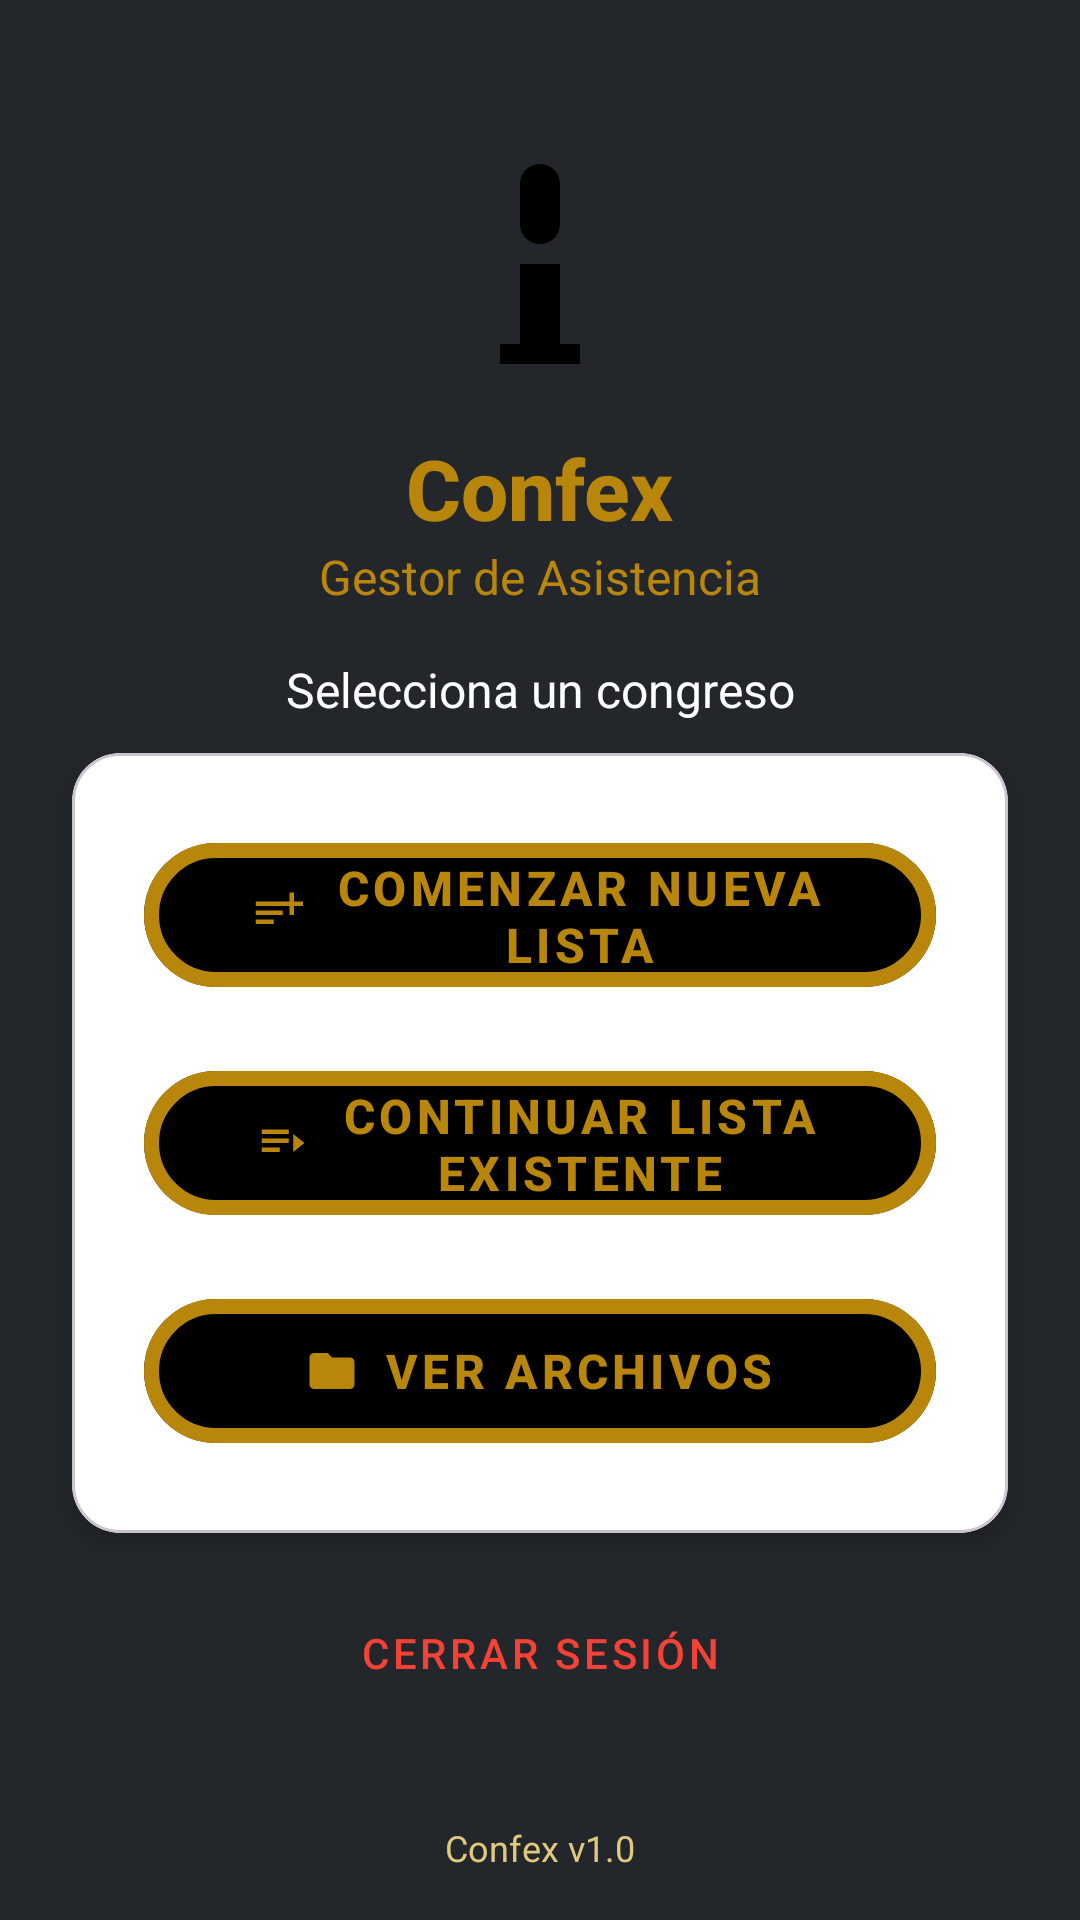

Produce the Android XML layout that renders to this screen, including the resource entries it uses.
<!-- AndroidManifest.xml: application theme Theme.Confex -->
<!-- res/layout/activity_main.xml -->
<?xml version="1.0" encoding="utf-8"?>
<androidx.constraintlayout.widget.ConstraintLayout xmlns:android="http://schemas.android.com/apk/res/android"
    xmlns:app="http://schemas.android.com/apk/res-auto"
    xmlns:tools="http://schemas.android.com/tools"
    android:id="@+id/main"
    android:layout_width="match_parent"
    android:layout_height="match_parent"
    android:background="@color/background_color"
    tools:context=".MainActivity">

    <ImageView
        android:id="@+id/ivLogo"
        android:layout_width="80dp"
        android:layout_height="80dp"
        android:layout_marginTop="48dp"
        android:src="@drawable/ic_confex_logo"
        android:contentDescription="Logo Confex"
        app:layout_constraintEnd_toEndOf="parent"
        app:layout_constraintStart_toStartOf="parent"
        app:layout_constraintTop_toTopOf="parent" />

    <TextView
        android:id="@+id/title"
        android:layout_width="wrap_content"
        android:layout_height="wrap_content"
        android:layout_marginTop="16dp"
        android:fontFamily="sans-serif-medium"
        android:text="Confex"
        android:textColor="@color/primary_color"
        android:textSize="28sp"
        android:textStyle="bold"
        app:layout_constraintEnd_toEndOf="parent"
        app:layout_constraintStart_toStartOf="parent"
        app:layout_constraintTop_toBottomOf="@+id/ivLogo" />

    <TextView
        android:id="@+id/subtitle"
        android:layout_width="wrap_content"
        android:layout_height="wrap_content"
        android:fontFamily="sans-serif"
        android:text="Gestor de Asistencia"
        android:textColor="@color/text_secondary"
        android:textSize="16sp"
        app:layout_constraintEnd_toEndOf="parent"
        app:layout_constraintStart_toStartOf="parent"
        app:layout_constraintTop_toBottomOf="@+id/title" />
    <TextView
        android:id="@+id/tvSelectedCongreso"
        android:layout_width="wrap_content"
        android:layout_height="wrap_content"
        android:layout_marginTop="16dp"
        android:gravity="center"
        android:text="Selecciona un congreso"
        android:textColor="@color/text_primary"
        android:textSize="16sp"
        app:layout_constraintEnd_toEndOf="parent"
        app:layout_constraintStart_toStartOf="parent"
        app:layout_constraintTop_toBottomOf="@+id/subtitle" />

    <com.google.android.material.button.MaterialButton
        android:id="@+id/btnSelectCongreso"
        style="@style/Widget.MaterialComponents.Button.OutlinedButton"
        android:layout_width="wrap_content"
        android:layout_height="wrap_content"
        android:layout_marginTop="8dp"
        android:text="Seleccionar Congreso"
        android:textColor="@color/primary_color"
        app:layout_constraintEnd_toEndOf="parent"
        app:layout_constraintStart_toStartOf="parent"
        app:layout_constraintTop_toBottomOf="@+id/tvSelectedCongreso"
        app:strokeColor="@color/primary_color" />

    <com.google.android.material.card.MaterialCardView
        android:id="@+id/cardOptions"
        android:layout_width="0dp"
        android:layout_height="wrap_content"
        android:layout_marginStart="24dp"
        android:layout_marginTop="48dp"
        android:layout_marginEnd="24dp"
        app:cardBackgroundColor="@color/white"
        app:cardCornerRadius="16dp"
        app:cardElevation="4dp"
        app:layout_constraintEnd_toEndOf="parent"
        app:layout_constraintStart_toStartOf="parent"
        app:layout_constraintTop_toBottomOf="@+id/subtitle">

        <androidx.constraintlayout.widget.ConstraintLayout
            android:layout_width="match_parent"
            android:layout_height="match_parent"
            android:padding="24dp">

            <com.google.android.material.button.MaterialButton
                android:id="@+id/btnNewList"
                style="@style/ConfexGoldButton"
                android:layout_width="0dp"
                android:layout_height="60dp"
                android:text="Comenzar Nueva Lista"
                app:icon="@drawable/ic_add_list"
                app:iconGravity="textStart"
                app:iconPadding="8dp"
                app:iconTint="@color/primary_color"
                app:layout_constraintEnd_toEndOf="parent"
                app:layout_constraintStart_toStartOf="parent"
                app:layout_constraintTop_toTopOf="parent" />

            <com.google.android.material.button.MaterialButton
                android:id="@+id/btnContinueList"
                style="@style/ConfexGoldButton"
                android:layout_width="0dp"
                android:layout_height="60dp"
                android:layout_marginTop="16dp"
                android:text="Continuar Lista Existente"
                app:icon="@drawable/ic_continue_list"
                app:iconGravity="textStart"
                app:iconPadding="8dp"
                app:iconTint="@color/primary_color"
                app:layout_constraintEnd_toEndOf="parent"
                app:layout_constraintStart_toStartOf="parent"
                app:layout_constraintTop_toBottomOf="@+id/btnNewList" />

            <com.google.android.material.button.MaterialButton
                android:id="@+id/btnViewFiles"
                style="@style/ConfexGoldButton"
                android:layout_width="0dp"
                android:layout_height="60dp"
                android:layout_marginTop="16dp"
                android:text="Ver Archivos"
                app:icon="@drawable/ic_folder"
                app:iconGravity="textStart"
                app:iconPadding="8dp"
                app:iconTint="@color/primary_color"
                app:layout_constraintEnd_toEndOf="parent"
                app:layout_constraintStart_toStartOf="parent"
                app:layout_constraintTop_toBottomOf="@+id/btnContinueList" />


        </androidx.constraintlayout.widget.ConstraintLayout>
    </com.google.android.material.card.MaterialCardView>
    <com.google.android.material.button.MaterialButton
        android:id="@+id/btnLogout"
        style="@style/Widget.MaterialComponents.Button.TextButton"
        android:layout_width="wrap_content"
        android:layout_height="wrap_content"
        android:layout_marginTop="16dp"
        android:text="Cerrar Sesión"
        android:textColor="@color/error_color"
        app:icon="@drawable/ic_logout"
        app:iconGravity="textStart"
        app:iconTint="@color/error_color"
        app:layout_constraintEnd_toEndOf="parent"
        app:layout_constraintStart_toStartOf="parent"
        app:layout_constraintTop_toBottomOf="@+id/cardOptions" />

    <ProgressBar
        android:id="@+id/progressBar"
        android:layout_width="wrap_content"
        android:layout_height="wrap_content"
        android:visibility="gone"
        app:layout_constraintBottom_toBottomOf="parent"
        app:layout_constraintEnd_toEndOf="parent"
        app:layout_constraintStart_toStartOf="parent"
        app:layout_constraintTop_toTopOf="parent" />
    <TextView
        android:id="@+id/tvVersion"
        android:layout_width="wrap_content"
        android:layout_height="wrap_content"
        android:layout_marginBottom="16dp"
        android:text="Confex v1.0"
        android:textColor="@color/text_tertiary"
        android:textSize="12sp"
        app:layout_constraintBottom_toBottomOf="parent"
        app:layout_constraintEnd_toEndOf="parent"
        app:layout_constraintStart_toStartOf="parent" />

</androidx.constraintlayout.widget.ConstraintLayout>
<!-- resources referenced by this layout -->
<resources>
  <color name="background_color">#23272b</color>
  <color name="error_color">#F44336</color>
  <color name="primary_color">#b8860b</color>
  <color name="text_primary">#fff</color>
  <color name="text_secondary">#b8860b</color>
  <color name="text_tertiary">#e0c97f</color>
  <color name="white">#FFFFFF</color>
  <!-- drawable ic_add_list (drawable) -->
  <vector xmlns:android="http://schemas.android.com/apk/res/android"
      android:width="24dp" android:height="24dp"
      android:viewportWidth="24" android:viewportHeight="24">
      <path android:fillColor="#000000"
          android:pathData="M3,6h12v2H3zM3,10h12v2H3zM3,14h8v2H3zM20,8v4h-2v-4h-4V6h4V2h2v4h4v2z"/>
  </vector>
  <!-- drawable ic_confex_logo (drawable) -->
  <vector xmlns:android="http://schemas.android.com/apk/res/android"
      android:width="24dp"
      android:height="24dp"
      android:viewportWidth="24"
      android:viewportHeight="24">
      <path
          android:fillColor="#000000"
          android:pathData="M12,2a2,2 0 0,1 2,2v4a2,2 0 0,1 -4,0V4a2,2 0 0,1 2,-2zM10,12h4v8h-4zM8,20h8v2H8z" />
  </vector>
  <!-- drawable ic_continue_list (drawable) -->
  <vector xmlns:android="http://schemas.android.com/apk/res/android"
      android:width="24dp" android:height="24dp"
      android:viewportWidth="24" android:viewportHeight="24">
      <path android:fillColor="#000000"
          android:pathData="M3,6h12v2H3zM3,10h12v2H3zM3,14h8v2H3zM17,8l5,4-5,4V8z"/>
  </vector>
  <!-- drawable ic_folder (drawable) -->
  <vector xmlns:android="http://schemas.android.com/apk/res/android"
      android:width="24dp" android:height="24dp"
      android:viewportWidth="24" android:viewportHeight="24">
      <path android:fillColor="#000000"
          android:pathData="M10,4l2,2h8c1.1,0 2,0.9 2,2v10c0,1.1 -0.9,2 -2,2H4c-1.1,0 -2,-0.9 -2,-2V6c0,-1.1 0.9,-2 2,-2h6z"/>
  </vector>
  <style name="ConfexGoldButton" parent="Widget.MaterialComponents.Button.OutlinedButton">
          <item name="backgroundTint">@android:color/black</item>
          <item name="android:textColor">@color/primary_color</item>
          <item name="strokeColor">@color/primary_color</item>
          <item name="strokeWidth">5dp</item>
          <item name="cornerRadius">32dp</item>
          <item name="android:fontFamily">sans-serif-medium</item>
          <item name="android:textStyle">bold</item>
          <item name="android:textSize">16sp</item>
      </style>
  <style name="Theme.Confex" parent="Base.Theme.Confex" />
  <style name="Base.Theme.Confex" parent="Theme.Material3.DayNight.NoActionBar">
          <item name="android:colorBackground">@color/background_color</item>
          <item name="android:textColorPrimary">@color/text_primary</item>
          <item name="android:textColorSecondary">@color/text_secondary</item>
          <item name="colorPrimary">@color/primary_color</item>
          <item name="colorPrimaryDark">@color/primary_dark</item>
          <item name="colorAccent">@color/accent_color</item>
          <item name="android:statusBarColor">@color/background_color</item>
          <item name="android:windowLightStatusBar">false</item>
      </style>
  <color name="primary_dark">#23272b</color>
  <color name="accent_color">#b8860b</color>
</resources>
